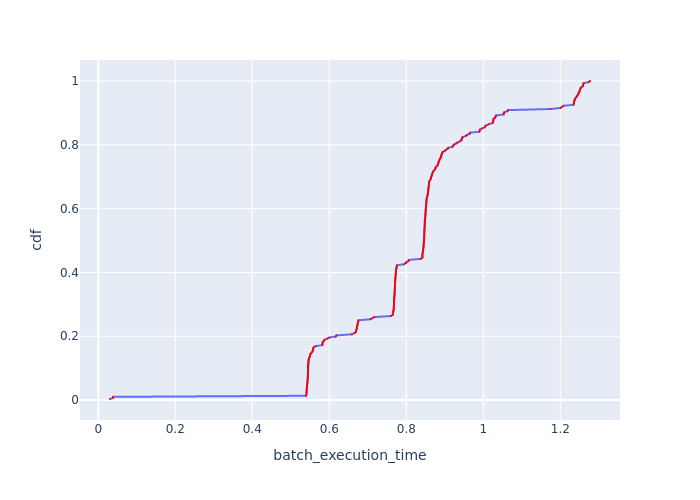

The file beside this chart, header and first rows:
Batch Id, batch_execution_time, cdf
214, 0.03048, 0.003378
120, 0.03834, 0.006757
19, 0.03889, 0.01014
215, 0.5395, 0.01351
279, 0.5404, 0.01689
218, 0.541, 0.02027
283, 0.541, 0.02365
280, 0.5411, 0.02703
239, 0.5411, 0.03041
281, 0.5414, 0.03378
241, 0.5416, 0.03716
240, 0.542, 0.04054
257, 0.5422, 0.04392
284, 0.5427, 0.0473
269, 0.543, 0.05068
262, 0.5432, 0.05405
264, 0.5434, 0.05743
228, 0.5437, 0.06081
222, 0.544, 0.06419
229, 0.544, 0.06757
258, 0.5442, 0.07095
224, 0.5443, 0.07432
265, 0.5443, 0.0777
294, 0.5443, 0.08108
270, 0.5445, 0.08446
277, 0.5447, 0.08784
263, 0.5448, 0.09122
220, 0.5448, 0.09459
219, 0.5449, 0.09797
232, 0.5449, 0.1014
289, 0.5449, 0.1047
282, 0.545, 0.1081
288, 0.545, 0.1115
223, 0.5451, 0.1149
227, 0.5454, 0.1182
278, 0.5461, 0.1216
292, 0.5462, 0.125
276, 0.5468, 0.1284
255, 0.5471, 0.1318
221, 0.5493, 0.1351
237, 0.5502, 0.1385
230, 0.5507, 0.1419
256, 0.5512, 0.1453
261, 0.5542, 0.1486
268, 0.5567, 0.152
260, 0.5572, 0.1554
286, 0.558, 0.1588
287, 0.5582, 0.1622
291, 0.5596, 0.1655
295, 0.5645, 0.1689
226, 0.5819, 0.1723
217, 0.5825, 0.1757
236, 0.5826, 0.1791
225, 0.5829, 0.1824
231, 0.5865, 0.1858
216, 0.5877, 0.1892
285, 0.5947, 0.1926
275, 0.6003, 0.1959
259, 0.6167, 0.1993
267, 0.6188, 0.2027
... 236 more rows
